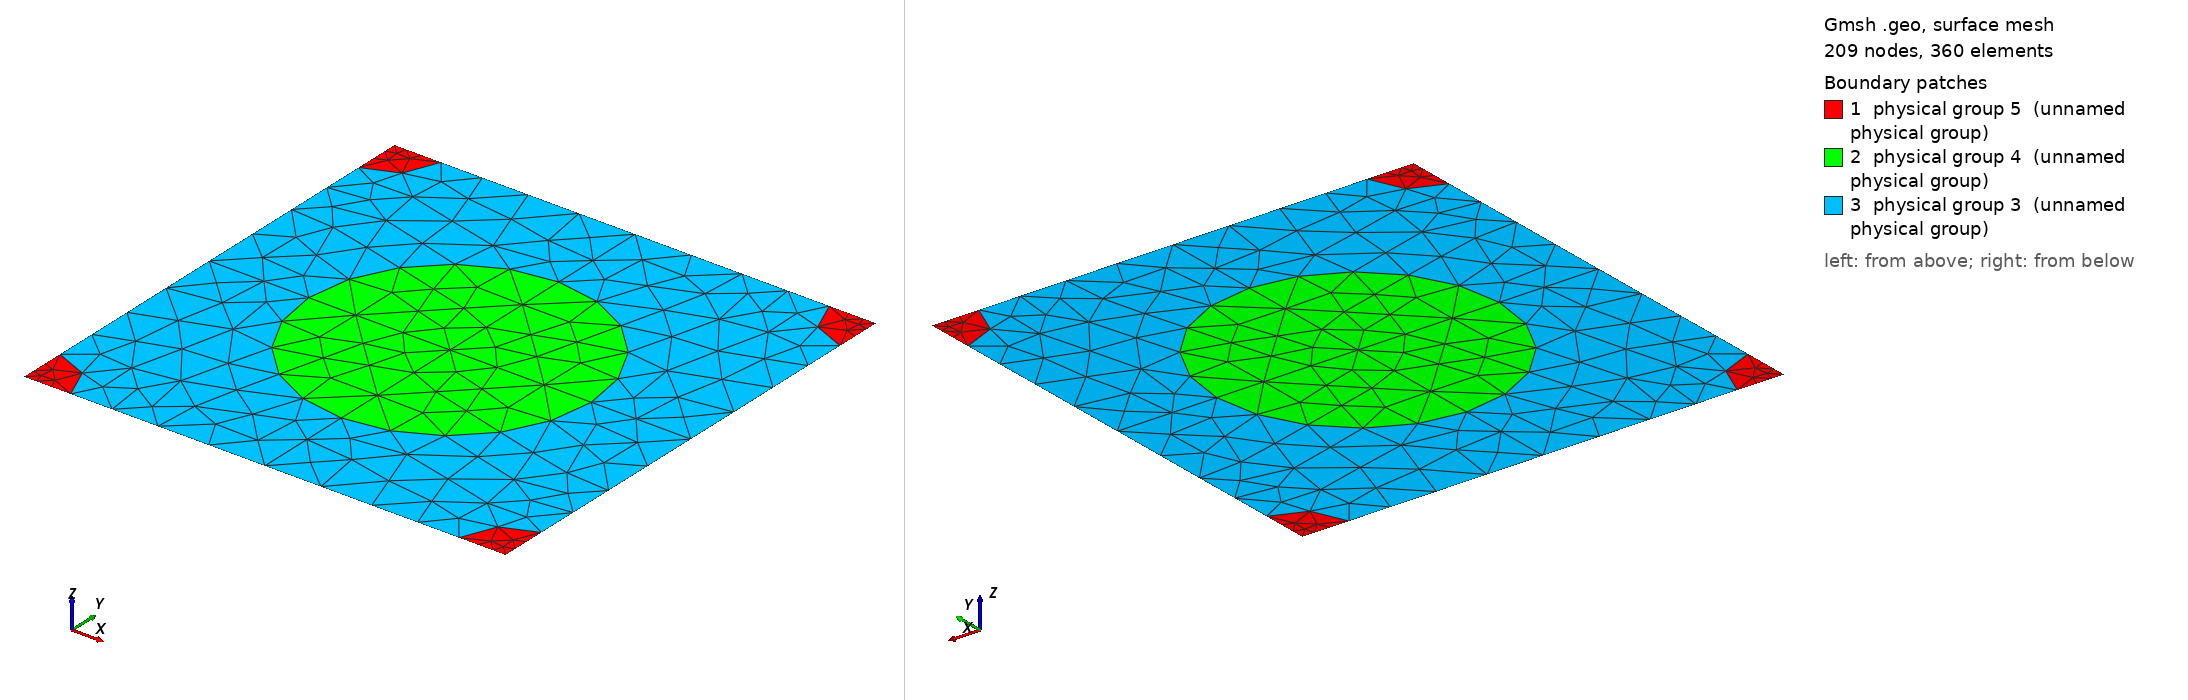

Gmsh geometry script, surface-meshed: 209 nodes, 360 surface elements. Boundary patches (legend numbers): 1 physical group 5 (unnamed physical group), 2 physical group 4 (unnamed physical group), 3 physical group 3 (unnamed physical group). Left view from above one corner, right view from below the opposite corner. Legend entries are the model's physical surfaces. The drawing asked Gmsh for element sizes between 1% and 20% of the model's largest extent; the script's own settings can give other sizes.

=== 920_270_89.geo (drawn) ===
d = 1; // grating period
ff = 0.300000;
d_in_nm = 920;
a1 = 270;
radius1 = (a1/d_in_nm)*d;
radius2 = (89/d_in_nm)*d;
lc = 0.150000; // 0.501 0.201 0.0701;
lc2 = lc/1.500000; // on cylinder surfaces
lc3 = lc/1.500000; // cylinder1 centres
lc4 = lc/4.500000; // cylinder2 centres
posx = 0;//
posy = 0;//

hy = d; // Thickness: Squre profile => hy=d
hx = 0.;

// 2*2 supercell outline

Point(1) = {0, 0, 0, lc4};
Point(2) = {-hx, -hy, 0, lc4};
Point(3) = {-hx+d, -hy, 0, lc4};
Point(4) = {d, 0, 0,lc4};
Point(5) = {-hx+d/2+posx, -hy/2+posy, 0,lc3};
Point(10) = {-hx+d/2+posx, 0, 0, lc};
Point(11) = {0,-hy/2+posy, 0, lc};
Point(12) = {-hx+d/2+posx, -hy, 0, lc};
Point(13) = {d, -hy/2+posy, 0, lc};

Point(14) = {-hx+radius2, 0, 0, lc2};
Point(15) = {d-radius2, 0, 0, lc2};
Point(16) = {0,-radius2, 0, lc2};
Point(18) = {-hx+d/2+posx, -hy/2+radius1+posy, 0, lc2};
Point(20) = {d,-radius2, 0, lc2};
Point(21) = {-hx+d/2-radius1+posx, -hy/2+posy, 0,lc2};
Point(22) = {-hx+d/2+radius1+posx, -hy/2+posy, 0,lc2};
Point(23) = {-hx, -hy+radius2, 0, lc2};
Point(25) = {-hx+d/2+posx, -hy/2-radius1+posy, 0, lc2};
Point(27) = {d,-hy+radius2, 0, lc2};
Point(28) = {-hx+radius2, -hy, 0, lc2};
Point(29) = {d-radius2, -hy, 0, lc2};

Line(1) = {1, 14};
Line(2) = {14, 10};
Line(3) = {10, 15};
Line(4) = {15, 4};
Line(5) = {4, 20};
Line(6) = {20, 13};
Line(7) = {13, 27};
Line(8) = {27, 3};
Line(9) = {3, 29};
Line(10) = {29, 12};
Line(11) = {12, 28};
Line(12) = {28, 2};
Line(13) = {2, 23};
Line(14) = {23, 11};
Line(15) = {11, 16};
Line(16) = {16, 1};
Line(18) = {18, 10};
Line(19) = {18, 5};
Line(20) = {5, 25};
Line(21) = {25, 12};
Line(22) = {11, 21};
Line(23) = {21, 5};
Line(24) = {5, 22};
Line(25) = {22, 13};

Circle(26) = {14, 1, 16};
Circle(27) = {15, 4, 20};
Circle(28) = {27, 3, 29};
Circle(29) = {28, 2, 23};
Circle(30) = {21, 5, 18};
Circle(31) = {18, 5, 22};
Circle(32) = {22, 5, 25};
Circle(33) = {25, 5, 21};

Line Loop(77) = {1, 26, 16};
Plane Surface(78) = {77};
Line Loop(79) = {4, 5, -27};
Plane Surface(80) = {79};
Line Loop(81) = {28, -9, -8};
Plane Surface(82) = {81};
Line Loop(83) = {29, -13, -12};
Plane Surface(84) = {83};
Line Loop(85) = {30, 19, -23};
Plane Surface(86) = {85};
Line Loop(87) = {19, 24, -31};
Plane Surface(88) = {87};
Line Loop(89) = {24, 32, -20};
Plane Surface(90) = {89};
Line Loop(91) = {20, 33, 23};
Plane Surface(92) = {91};
Line Loop(93) = {2, -18, -30, -22, 15, -26};
Plane Surface(94) = {93};
Line Loop(95) = {3, 27, 6, -25, -31, 18};
Plane Surface(96) = {95};
Line Loop(97) = {25, 7, 28, 10, -21, -32};
Plane Surface(98) = {97};
Line Loop(99) = {21, 11, 29, 14, 22, -33};
Plane Surface(100) = {99};

Physical Line(101) = {1, 2, 3, 4};
Physical Line(102) = {5, 6, 7, 8};
Physical Line(103) = {9, 10, 11, 12};
Physical Line(104) = {13, 14, 15, 16};

Physical Surface(3) = {94, 96, 98, 100};
Physical Surface(4) = {86, 88, 90, 92};
Physical Surface(5) = {78, 80, 82, 84};
